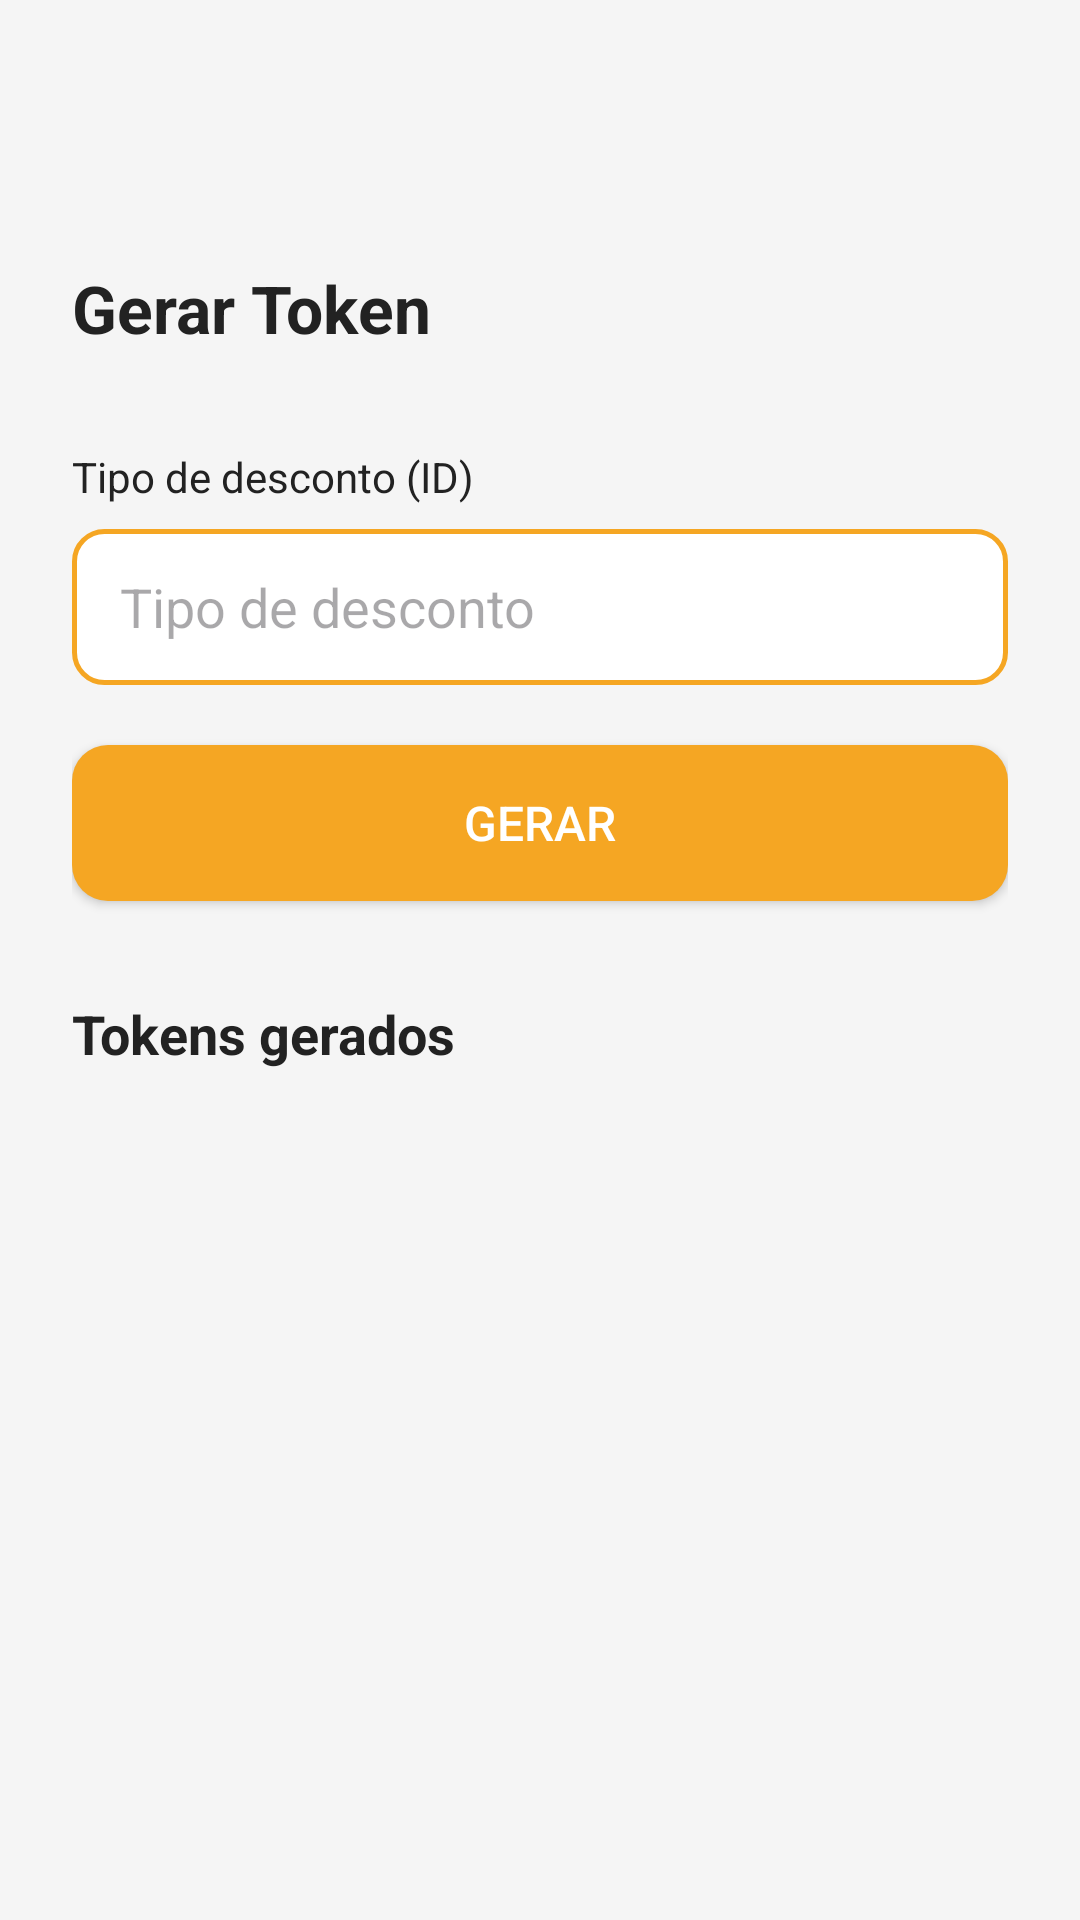

Android layout source for this screen:
<!-- AndroidManifest.xml: application theme Theme.EcoSmile -->
<!-- res/layout/activity_admin_token.xml -->
<?xml version="1.0" encoding="utf-8"?>
<ScrollView xmlns:android="http://schemas.android.com/apk/res/android"
    android:id="@+id/main"
    android:layout_width="match_parent"
    android:layout_height="match_parent"
    android:background="#F5F5F5">

    <LinearLayout
        android:layout_width="match_parent"
        android:layout_height="wrap_content"
        android:orientation="vertical"
        android:padding="24dp">

        
        <ImageButton
            android:id="@+id/backButton"
            android:layout_width="40dp"
            android:layout_height="40dp"
            android:src="@drawable/ic_arrow_back"
            android:background="@drawable/circle_gray"
            android:contentDescription="Voltar"
            android:layout_marginBottom="24dp" />

        
        <TextView
            android:layout_width="wrap_content"
            android:layout_height="wrap_content"
            android:text="Gerar Token"
            android:textSize="22sp"
            android:textColor="#222222"
            android:textStyle="bold"
            android:layout_marginBottom="32dp" />

        
        <TextView
            android:layout_width="wrap_content"
            android:layout_height="wrap_content"
            android:text="Tipo de desconto (ID)"
            android:textSize="14sp"
            android:textColor="#222222"
            android:layout_marginBottom="8dp" />

        <EditText
            android:id="@+id/etTipoDescontoId"
            android:layout_width="match_parent"
            android:layout_height="52dp"
            android:hint="Tipo de desconto"
            android:background="@drawable/bg_input"
            android:paddingStart="16dp"
            android:paddingEnd="16dp"
            android:inputType="number"
            android:layout_marginBottom="20dp" />

        
        <Button
            android:id="@+id/btnGerar"
            android:layout_width="match_parent"
            android:layout_height="52dp"
            android:text="Gerar"
            android:textColor="#FFFFFF"
            android:textSize="16sp"
            android:background="@drawable/bg_button_orange"
            android:layout_marginBottom="32dp" />

        
        <TextView
            android:layout_width="wrap_content"
            android:layout_height="wrap_content"
            android:text="Tokens gerados"
            android:textSize="18sp"
            android:textColor="#222222"
            android:textStyle="bold"
            android:layout_marginBottom="16dp" />

        
        <LinearLayout
            android:id="@+id/llTokensGerados"
            android:layout_width="match_parent"
            android:layout_height="wrap_content"
            android:orientation="vertical" />

    </LinearLayout>
</ScrollView>
<!-- resources referenced by this layout -->
<resources>
  <!-- drawable bg_button_orange (drawable) -->
  <?xml version="1.0" encoding="utf-8"?>
  <shape xmlns:android="http://schemas.android.com/apk/res/android"
      android:shape="rectangle">
      <solid android:color="#F5A623" />
      <corners android:radius="12dp" />
  </shape>
  <!-- drawable bg_input (drawable) -->
  <?xml version="1.0" encoding="utf-8"?>
  <shape xmlns:android="http://schemas.android.com/apk/res/android"
      android:shape="rectangle">
      <solid android:color="#FFFFFF" />
      <stroke
          android:width="1.5dp"
          android:color="#F5A623" />
      <corners android:radius="10dp" />
  </shape>
  <style name="Theme.EcoSmile" parent="Base.Theme.EcoSmile" />
  <style name="Base.Theme.EcoSmile" parent="Theme.Material3.DayNight.NoActionBar">
          
          
      </style>
</resources>
